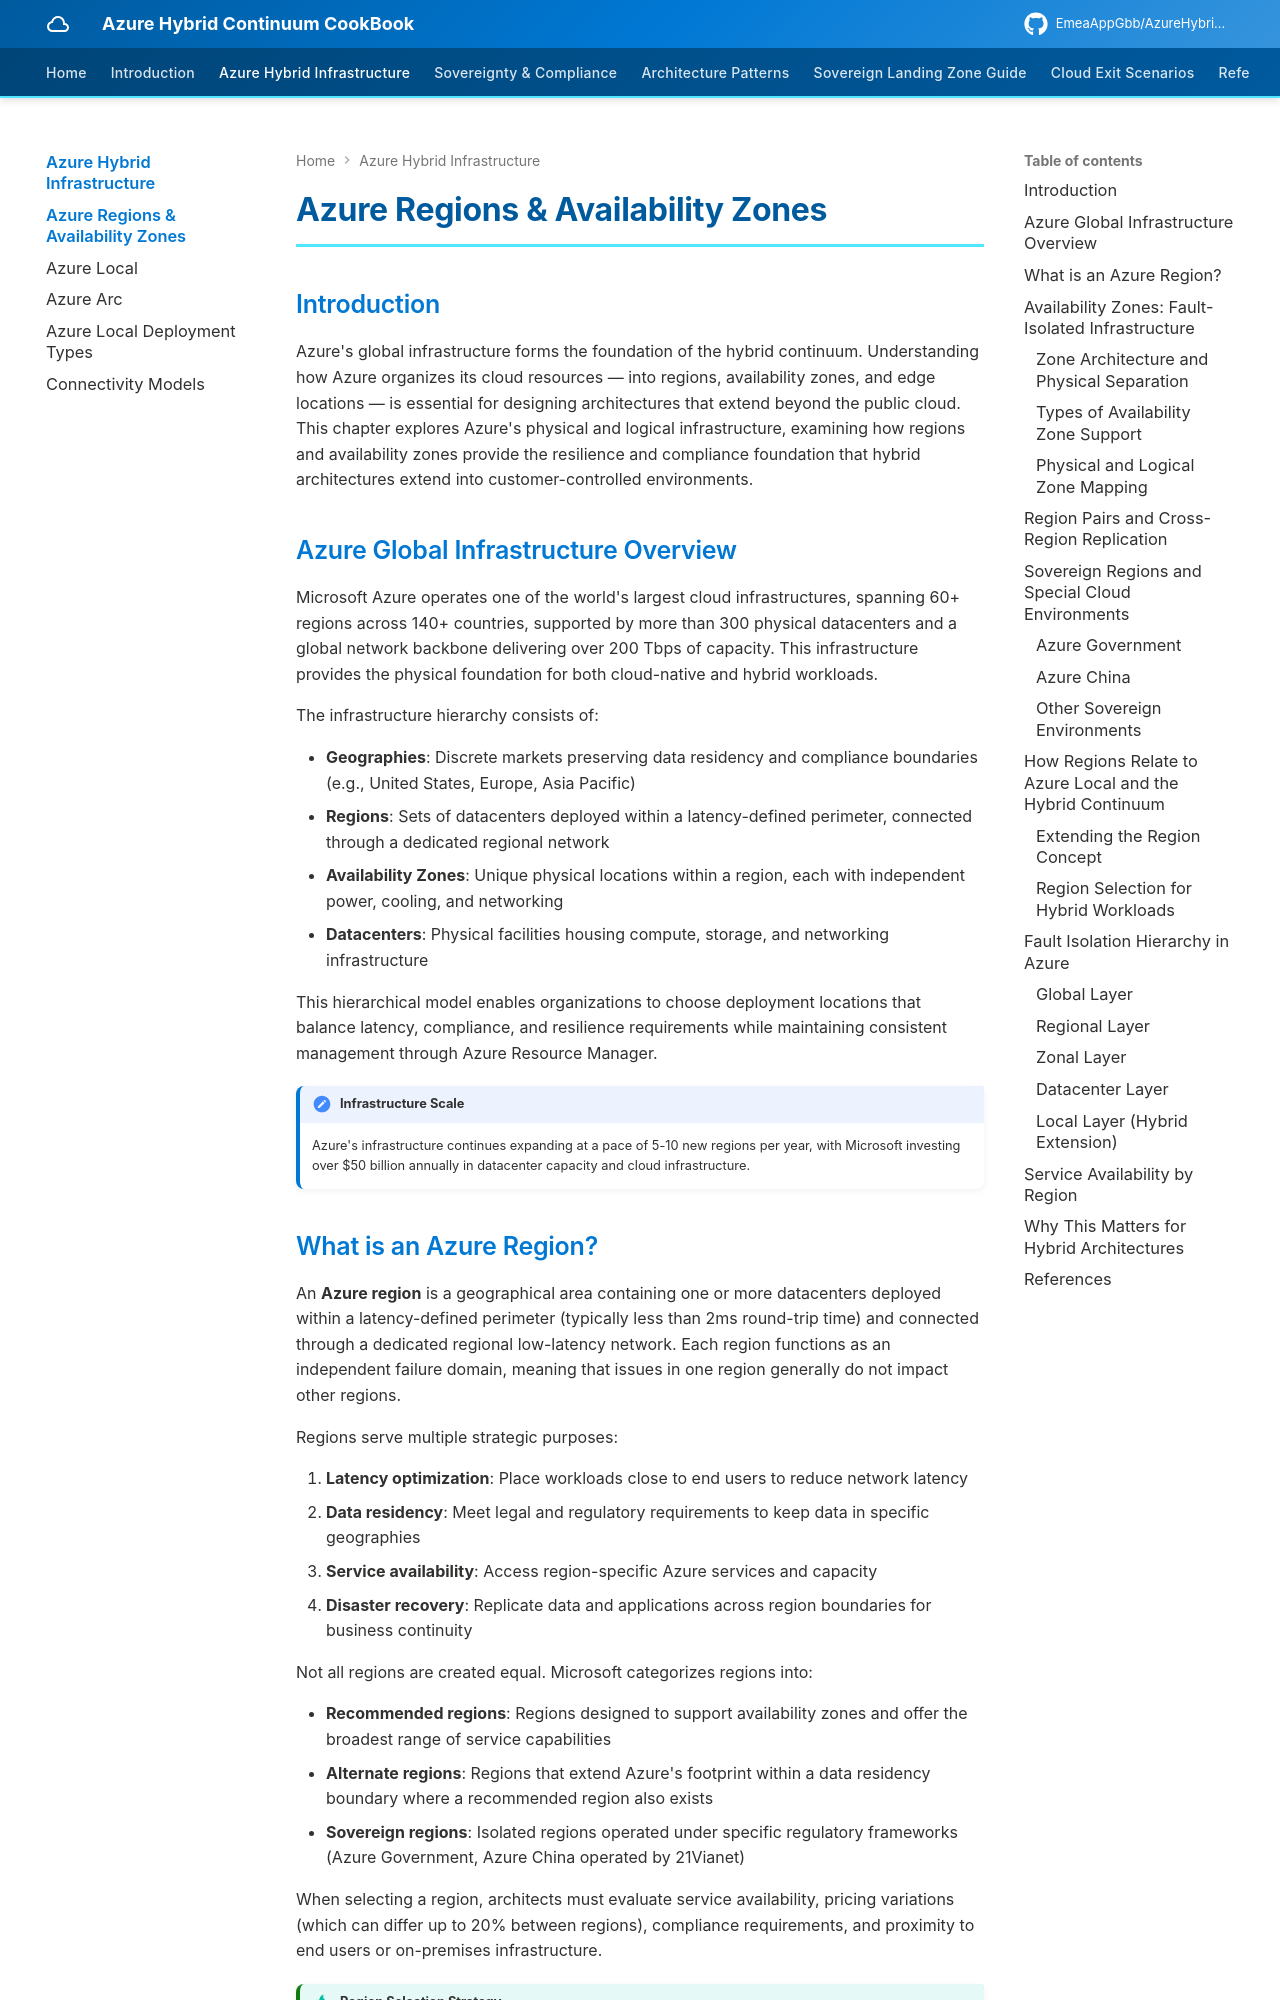

repository: EmeaAppGbb/AzureHybridContinuumCookBook · page: 02-azure-hybrid-infrastructure/01-azure-regions/index.html · generator: mkdocs

# Azure Regions & Availability Zones

## Introduction

Azure's global infrastructure forms the foundation of the hybrid continuum. Understanding how Azure organizes its cloud resources — into regions, availability zones, and edge locations — is essential for designing architectures that extend beyond the public cloud. This chapter explores Azure's physical and logical infrastructure, examining how regions and availability zones provide the resilience and compliance foundation that hybrid architectures extend into customer-controlled environments.

## Azure Global Infrastructure Overview

Microsoft Azure operates one of the world's largest cloud infrastructures, spanning 60+ regions across 140+ countries, supported by more than 300 physical datacenters and a global network backbone delivering over 200 Tbps of capacity. This infrastructure provides the physical foundation for both cloud-native and hybrid workloads.

The infrastructure hierarchy consists of:

- **Geographies**: Discrete markets preserving data residency and compliance boundaries (e.g., United States, Europe, Asia Pacific)
- **Regions**: Sets of datacenters deployed within a latency-defined perimeter, connected through a dedicated regional network
- **Availability Zones**: Unique physical locations within a region, each with independent power, cooling, and networking
- **Datacenters**: Physical facilities housing compute, storage, and networking infrastructure

This hierarchical model enables organizations to choose deployment locations that balance latency, compliance, and resilience requirements while maintaining consistent management through Azure Resource Manager.

!!! note "Infrastructure Scale"
    Azure's infrastructure continues expanding at a pace of 5-10 new regions per year, with Microsoft investing over $50 billion annually in datacenter capacity and cloud infrastructure.
